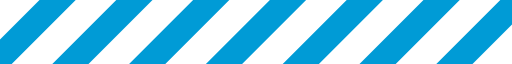
t = 0.00 s
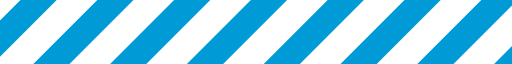
t = 0.06 s
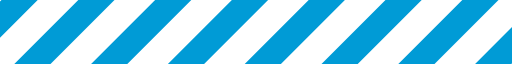
t = 0.12 s
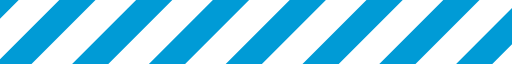
t = 0.18 s

The animated SVG that drew these frames (rendered in a browser with its animation timeline set to each time). Animation: 1 SMIL element (animateTransform=1); one cycle of 0.24 s, repeats indefinitely.

<?xml version="1.0" encoding="UTF-8" standalone="no"?><svg xmlns:svg="http://www.w3.org/2000/svg" xmlns="http://www.w3.org/2000/svg" xmlns:xlink="http://www.w3.org/1999/xlink" version="1.0" width="304px" height="38px" viewBox="0 0 128 16" xml:space="preserve"><g><path d="M-22.949-5.576l4.525,4.525L-41.051,21.576l-4.525-4.525Zm19.2,0L0.776-1.051-21.851,21.576l-4.526-4.525Zm19.2,0,4.525,4.525L-2.651,21.576l-4.525-4.525Zm19.2,0,4.525,4.525L16.549,21.576l-4.525-4.525Zm19.2,0,4.525,4.525L35.749,21.576l-4.526-4.525Zm38.4,0,4.525,4.525L74.149,21.576l-4.525-4.525Zm-19.2,0,4.525,4.525L54.949,21.576l-4.526-4.525Zm38.4,0,4.525,4.525L93.349,21.576l-4.526-4.525Zm19.2,0,4.525,4.525L112.549,21.576l-4.525-4.525Zm19.2,0,4.525,4.525L131.749,21.576l-4.525-4.525Z" fill="#009bd6" fill-opacity="1"/><animateTransform attributeName="transform" type="translate" from="0 0" to="-19 0" dur="240ms" repeatCount="indefinite"/></g></svg>
